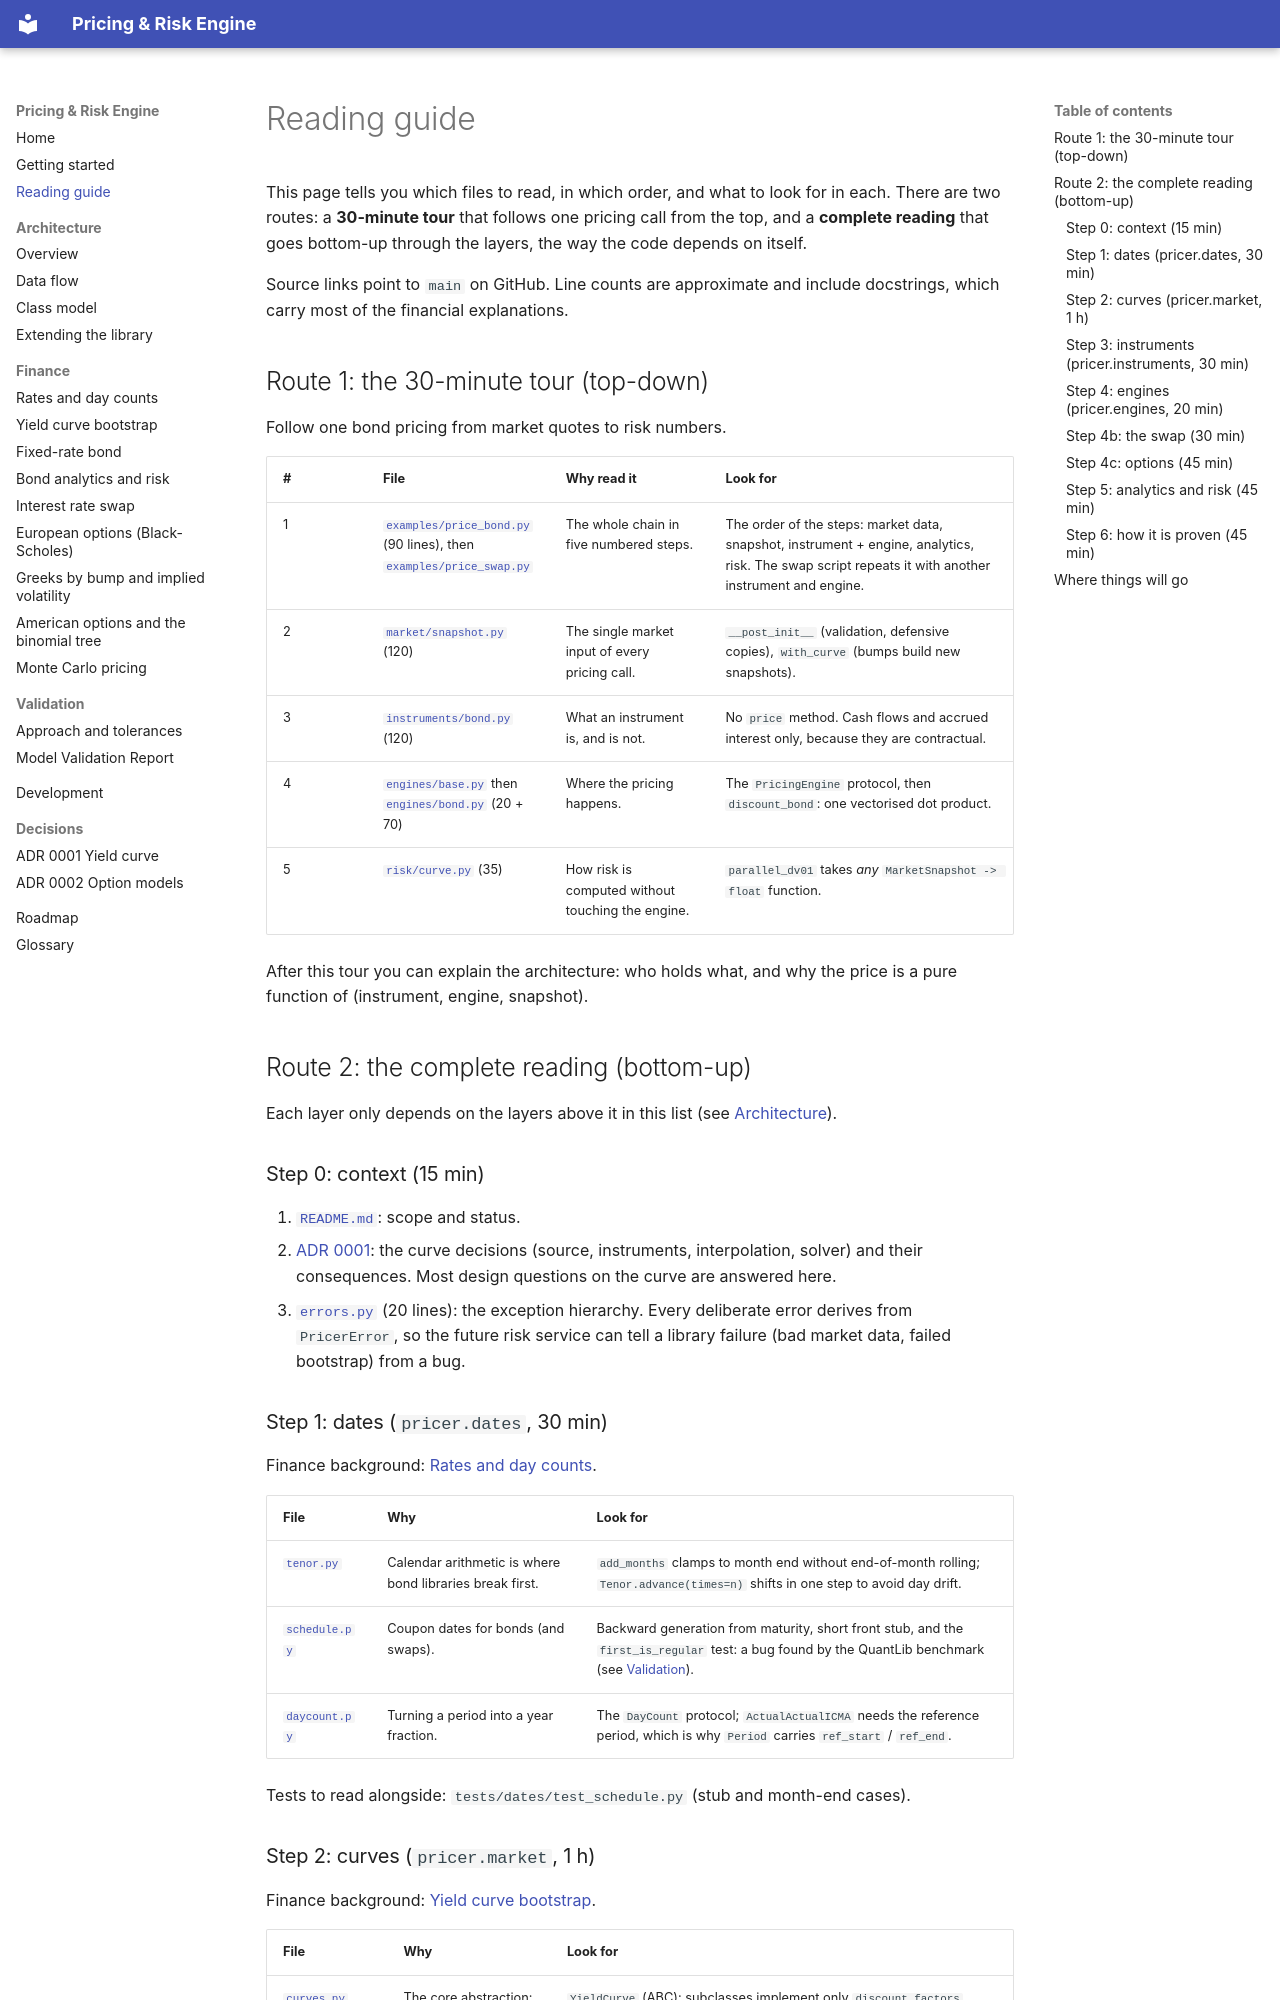

repository: Djewiet/pricing-risk-engine · page: reading-guide/index.html · generator: mkdocs

# Reading guide

This page tells you which files to read, in which order, and what to look for in each.
There are two routes: a **30-minute tour** that follows one pricing call from the top, and a
**complete reading** that goes bottom-up through the layers, the way the code depends on
itself.

Source links point to `main` on GitHub. Line counts are approximate and include docstrings,
which carry most of the financial explanations.

## Route 1: the 30-minute tour (top-down)

Follow one bond pricing from market quotes to risk numbers.

| # | File | Why read it | Look for |
|---|---|---|---|
| 1 | [`examples/price_bond.py`][example] (90 lines), then [`examples/price_swap.py`][example-swap] | The whole chain in five numbered steps. | The order of the steps: market data, snapshot, instrument + engine, analytics, risk. The swap script repeats it with another instrument and engine. |
| 2 | [`market/snapshot.py`][snapshot] (120) | The single market input of every pricing call. | `__post_init__` (validation, defensive copies), `with_curve` (bumps build new snapshots). |
| 3 | [`instruments/bond.py`][bond] (120) | What an instrument is, and is not. | No `price` method. Cash flows and accrued interest only, because they are contractual. |
| 4 | [`engines/base.py`][engine-base] then [`engines/bond.py`][engine-bond] (20 + 70) | Where the pricing happens. | The `PricingEngine` protocol, then `discount_bond`: one vectorised dot product. |
| 5 | [`risk/curve.py`][risk] (35) | How risk is computed without touching the engine. | `parallel_dv01` takes *any* `MarketSnapshot -> float` function. |

After this tour you can explain the architecture: who holds what, and why the price is a
pure function of (instrument, engine, snapshot).

## Route 2: the complete reading (bottom-up)

Each layer only depends on the layers above it in this list
(see [Architecture](architecture/index.md)).

### Step 0: context (15 min)

1. [`README.md`][readme]: scope and status.
2. [ADR 0001](adr/0001-yield-curve-bootstrap.md): the curve decisions (source,
   instruments, interpolation, solver) and their consequences. Most design questions on the
   curve are answered here.
3. [`errors.py`][errors] (20 lines): the exception hierarchy. Every deliberate error derives
   from `PricerError`, so the future risk service can tell a library failure (bad market
   data, failed bootstrap) from a bug.

### Step 1: dates (`pricer.dates`, 30 min)

Finance background: [Rates and day counts](finance/rates.md).

| File | Why | Look for |
|---|---|---|
| [`tenor.py`][tenor] | Calendar arithmetic is where bond libraries break first. | `add_months` clamps to month end without end-of-month rolling; `Tenor.advance(times=n)` shifts in one step to avoid day drift. |
| [`schedule.py`][schedule] | Coupon dates for bonds (and swaps). | Backward generation from maturity, short front stub, and the `first_is_regular` test: a bug found by the QuantLib benchmark (see [Validation](validation.md#what-the-benchmark-found)). |
| [`daycount.py`][daycount] | Turning a period into a year fraction. | The `DayCount` protocol; `ActualActualICMA` needs the reference period, which is why `Period` carries `ref_start` / `ref_end`. |

Tests to read alongside: `tests/dates/test_schedule.py` (stub and month-end cases).

### Step 2: curves (`pricer.market`, 1 h)

Finance background: [Yield curve bootstrap](finance/yield-curve.md).

| File | Why | Look for |
|---|---|---|
| [`curves.py`][curves] | The core abstraction: a curve *is* its discount function. | `YieldCurve` (ABC): subclasses implement only `discount_factors`, everything else is derived. `DiscountCurve.discount_factors`: log-linear interpolation is `np.interp` on `ln P`, plus flat-forward extrapolation. `ZeroSpreadedCurve`: a decorator, not a copy. |
| [`bootstrap.py`][bootstrap] | Building the curve from market quotes. | Module docstring (the par equation), `_ParBond` (cash-flow skeleton), `_solve_pillar` (Brent on the pillar zero rate). Why one pass is exact. |
| [`volatility.py`][volatility] | Placeholder for options (phase 2). | A `Protocol` from day one, so engines never depend on `FlatVolatility`. |
| [`snapshot.py`][snapshot] | Market state as a value. | Every curve must be anchored on the valuation date; timestamp must be tz-aware. |
| [`sources/us_treasury.py`][treasury] | Real data. | Pure parser + thin network wrapper (testable offline). Known approximation on bills. |

Tests: `tests/market/test_bootstrap.py` (round-trip and flat-curve closed form),
`tests/market/test_curves.py` (property-based tests with hypothesis).
